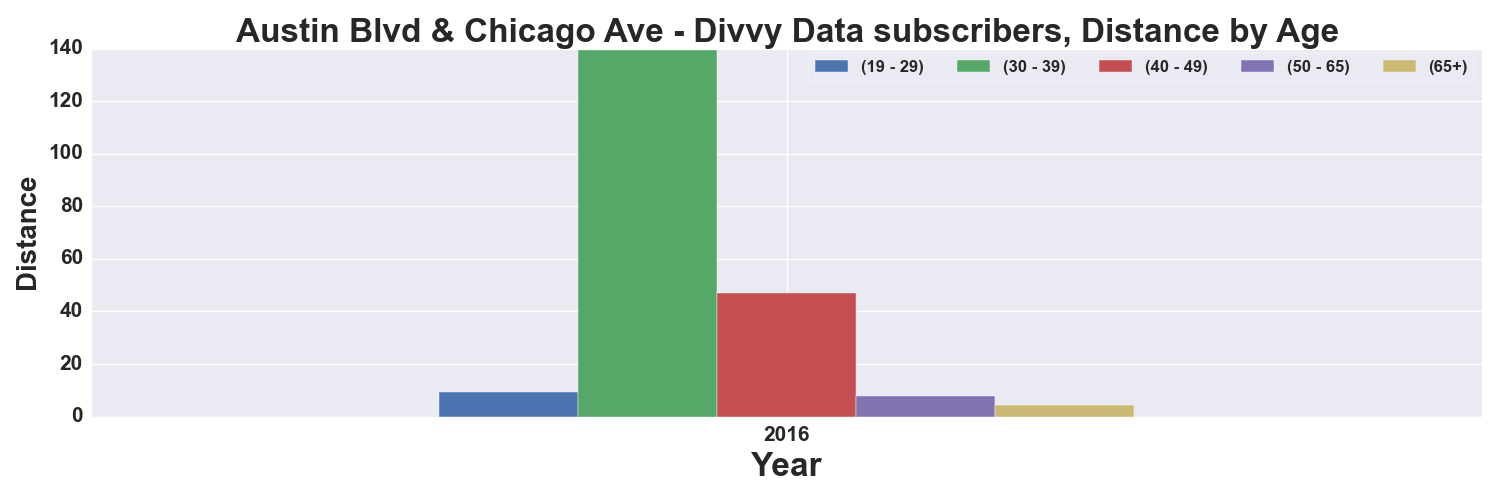

Values plotted in this chart, from the file beside it:
, START TIME YEAR, DISTANCE_Miles, DISTANCE_Miles, DISTANCE_Miles, DISTANCE_Miles, DISTANCE_Miles
AGE_GROUP, , 19 - 29, 30 - 39, 40 - 49, 50 - 65, 65+
0, 2016, 9.317, 139.3, 47.15, 7.917, 4.466
